pico-8 play session: no input (idle)

[t = 1 s] idle ~1s (no d-pad/buttons)
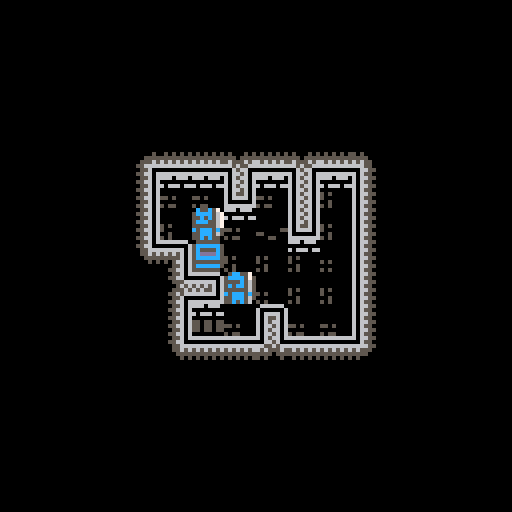

pico-8 cartridge
version 27
__lua__

--TODO
--	Implementar UI vidas
--	Habrir los cofres ( romper candado, habrir cofre y coger objeto)
--	Enemigos
--		No se atacan entre ellos tienen 1 vida
--		Slime vida 1
--		Bomba vida 1 si te ataca explota si te tiene cerca se enciende y explota elsiguiente turno.
--	Guardar en que poscicion muere para que al ejecutarse el moviemeitno tenga sentido.
--	los enemigos tmabien pueden cojer los objetos.
--	Mostrar los estados (envenenado, debil, ...) cambiando la coplor del enemigo.

--	FX
--		vibracion de pantalla con acciones del jugador
--		sonido que se escale con los combos

--bugs
--	las escaleras y los pinchos aparecen en el mismo sitio

--INFO
--	tipos fichas 0=interaccion con jugador y entre ell 1=enemigo 2=pickup
--	Fases de Juego 0=input del juegador 1=movimiento de fichas

function _init()
	ta_movimiento = 20
	ta_ataques=10
	ta_contador = ta_movimiento+ta_ataques
	
	mode=0
	
	start_menu()
	--start_game()
end

function start_menu()
	mode=0
end

function start_game()
	mode=1
	fase_juego=0
	--preparar variables
	nc=flr(rnd(5))+6
	nf=flr(rnd(5))+6
	p_casillas = 0 --Indica la posicion donde se esta realizando la accion en la tabla casillas.
	mapa = {1,1,1,1,1,1,1,0,0,0,0,1,1,0,1,1,1,1,1,0,1,0,0,1,1,0,0,0,0,1,1,1,1,1,1,1}
	t_casillas = {}
	t_sprites={}
	n_trampas = 0
	t_trampas = {}
	-- Crear tablero
	for y=0,nf-1 do
		for x=0,nc-1 do
			
			t_casillas[y*nc+x]=m_casilla(x*8+64-(nc*4), y*8+64-(nf*4))
			r=flr(rnd(3))
			t_casillas[y*nc+x].ficha=flr(rnd(r))
			
			if y==0 or x==0 or x==nc-1 or y==nf-1 then
				t_casillas[y*nc+x].ficha=1
			end
		end
	end
	--	Poner sprites al tablero
	CrearTScriptes()

	--	Crear trampa
	local r = flr(rnd(nc*nf))
	t_trampas[n_trampas] = t_escaleras(CasillaVacia(r))--t_pinchos(CasillaVacia(r))
	n_trampas+=1
	local r = flr(rnd(nc*nf))
	t_trampas[n_trampas] = t_pinchos(CasillaVacia(r))
	n_trampas+=1
	--Crear jugador
	r=flr(rnd(nc*nf))
	r=CasillaVacia(r)
	jugador = f_jugador(t_casillas[r].x, t_casillas[r].y)
	t_casillas[r].ficha=jugador
	--	Crear una caja
	r=flr(rnd(nc*nf))
	r=CasillaVacia(r)
	t_casillas[r].ficha=f_caja(t_casillas[r].x, t_casillas[r].y,1,0)
	--	Crear un enemigo
	r=flr(rnd(nc*nf))
	r=CasillaVacia(r)
	t_casillas[r].ficha=f_enemigo1(t_casillas[r].x, t_casillas[r].y)
end

function start_gameover()
	mode=2
end

function _update60()
	if mode==1 then
		update_game()
	elseif mode==0 then
		update_start()
	elseif mode==2 then
		update_gameover()
	end
end

function _draw()
	if mode==1 then
		draw_game()
	elseif mode==0 then
		draw_start()
	elseif mode==2 then
		draw_gameover()
	end
end

-->8
--updates
function update_start()
	if btn(4) then
		start_game()
	end
end

function update_game()
	if fase_juego==2 then
		if btn(4) then
			start_game()
		end
	else
		if ta_contador<ta_movimiento+ta_ataques then
			ta_contador += 1
		elseif fase_juego==1 then
			fase_juego=2
		elseif btnp(0) and jugador_canmove(-1,0) then -- Isquierda
			moveCasillas(-1,0)
			ta_contador = 0
			accionarTrampas()
		elseif btnp(1) and jugador_canmove(1,0) then -- Derecha
			moveCasillas(1,0)
			ta_contador = 0
			accionarTrampas()
		elseif btnp(2) and jugador_canmove(0,-1) then -- Arriba
			moveCasillas(0,-1)
			ta_contador = 0
			accionarTrampas()
		elseif btnp(3) and jugador_canmove(0,1) then -- Abajo
			moveCasillas(0,1)
			ta_contador = 0
			accionarTrampas()
		end
	end
end

function update_gameover()
	if btn(4) then
		start_game()
	end
end

-->8
--draws
function draw_start()
	cls()
	print("2048 dungeon",40,40,7)
	print("press 🅾️ to start",32,80,11)
end

function draw_game()
	cls(0)
	if fase_juego == 0 then
		local l_por = mid(0, ta_contador/ta_movimiento, 1)
		-- Pintar mazmorra
		for i=0,nc*nf-1 do
			spr(t_sprites[i].ficha,t_sprites[i].x,t_sprites[i].y);
			if hayFicha(i) then
				--printh("------------")
				--printh(ta_contador)
				--printh(l_por)
				--printh(t_casillas[i].ficha.x.."-"..t_casillas[i].ficha.y)
				--printh(t_casillas[i].x.."-"..t_casillas[i].y)
				if ta_contador>ta_movimiento and ta_contador<ta_movimiento then
					spr(t_casillas[i].ficha.sprt, lerp(t_casillas[i].ficha.x,t_casillas[i].x,l_por), lerp(t_casillas[i].ficha.y,t_casillas[i].y,l_por))
				else
					spr(t_casillas[i].ficha.sprt, lerp(t_casillas[i].ficha.x,t_casillas[i].x,l_por), lerp(t_casillas[i].ficha.y,t_casillas[i].y,l_por))
				end
			end
		end
		-- Pintar trampas
		if ta_contador>ta_movimiento and ta_contador<ta_movimiento+ta_ataques then
			for i=0, n_trampas-1 do
				t_trampas[i]:draw(ta_contador-ta_movimiento)
			end
		end
	else
		rectfill(0,60,128,75,0)
		print("nivel completado",32,62,7)
		print("press 🅾️ to continue",24,68,6)
	end
end

function draw_gameover()
	rectfill(0,60,128,75,0)
	print("game over",46,62,7)
	print("press 🅾️ to restart",27,68,6)
end

-->8
--utilidades
function lerp(n0,n1,x)
	perc = x * x * x *(x *(x * 6 - 15) + 10)
	return (1-perc)*n0 + perc*n1
end

function FaltaFicha(x,y,ul,u,ur,l,r,dl,d,dr)
	printh("------")
	printh(x.."x"..y)
	printh(ul.." "..u.." "..ur)
	printh(l.."   "..r)
	printh(dl.." "..d.." "..dr)
	t_sprites[y*nc+x].ficha=0
end

function CasillaVacia(n)
	if t_casillas[n].ficha==0 then
		return n
	else
		return CasillaVacia((n+1)%(nc*nf))
	end
end

function _encontrar(_t)
	for i=0,nc*nf-1 do
		if hayFicha(i) and t_casillas[i].ficha.tipo == _t then
			return i
		end
	end
	return -1
end

function jugador_canmove(_dx,_dy)
	local nf = _encontrar(0)
	return _canmove(nf,_dx,_dy)
end

function _canmove(_nf, _dx, _dy)
	--Convertir numero de ficha a x e y.
	local x = _nf%nc
	local y = _nf-x
	y = y/nc
	
	repeat
		x+=_dx
		y+=_dy
		if t_casillas[y*nc+x].ficha==0 then
			return true
		end
	until (t_casillas[y*nc+x].ficha==1)
	return false
end

-->8
--piezas
function f_ficha()
	local f = {
		x=0,y=0,vida=10,
		tipo=1,sprt=0,llv=false,
		
		draw = function(self,t)
			spr(self.sprt, self.x, self.y)
		end,
		
		accion = function(self, otro)
			return false
		end,
		
		reaccion =function(self, otro)
			return false
		end,
		
		dano = function (self, d)
			return false
		end
	}
	return f
end

function f_fichaCombate()
	local f = f_ficha()
	f.danAtaq=1
	
	f.accion = function(self,otro)
		if otro.tipo!=self.tipo then
			return otro:reaccion(self)
		end
		return false
	end
	
	f.reaccion = function(self, otro)
		return self:dano(otro.danAtaq)
	end
	
	f.dano = function (self, d)
		self.vida -= d
		if self.vida < 1 then
			if self.llv then
				t_casillas[p_casillas].ficha = f_llave(self.x,self.y)
				return false;
			end
			self = 0
			return true
		end
		return false
	end
	
	f.curar = function (self, c)
		self.vida += c
		return false
	end
	
	return f
end

function f_jugador(posX, posY)
	local f = f_fichaCombate()
	f.x=posX
	f.y=posY
	f.danAtaq=3
	f.tipo = 0
	f.sprt = 1
	
	f.accion = function(self,otro)
		return otro:reaccion(self)
	end
	
	f.dano = function (self,d)
		self.vida-=d
		--printh("---vida---"..self.vida)
		if self.vida < 1 then
			--fase_juego=1
			start_gameover()
			--self = 0
		end
		return false
	end
	
	return f
end

function f_enemigo1(posX, posY)
	local f = f_fichaCombate()
	f.x = posX
	f.y = posY
	f.tipo = 1
	f.sprt = 2
	
	return f
end

function f_caja(_x,_y,_obj,_cnt)
	local f = f_fichaCombate()
	f.x = _x
	f.y = _y
	f.tipo = 2
	f.sprt = 4
	f.danAtaq = 0
	f.obj = _obj
	f.cnt = _cnt
	
	f.accion = function(self, otro)
		return false
	end
	
	f.dano = function (self, d)
		self.vida -= d
		if self.vida<1 then
			if self.obj == 0 then
				t_casillas[p_casillas].ficha = f_pocion(self.x,self.y, self.cnt)
			elseif self.obj == 1 then
				t_casillas[p_casillas].ficha = f_llave(self.x,self.y)
			else
				return true
			end
		end
		return false
	end
	
	return f
end

function f_pocion(_x, _y, _vida)
	local f = f_ficha()

	f.x = _x
	f.y = _y
	vida = _vida
	f.tipo = 2
	f.sprt = 3
	
	f.accion = function(self, otro)
		if otro.tipo == self.tipo then
			return false
		end
		otro:curar(self.vida)
		self = 0
		return true
	end
	
	f.reaccion = function(self, otro)
		otro:curar(self.vida)
		self = 0
		return true
	end
	return f
end

function f_pegamento(_x, _y, _vida)
	local f = f_ficha()

	f.x = _x
	f.y = _y
	vida = _vida
	f.tipo = 2
	f.sprt = 3
	
	f.accion = function(self, otro)
		if otro.tipo == self.tipo then
			return false
		end
		otro:curar(self.vida)
		self = 0
		return true
	end
	
	f.reaccion = function(self, otro)
		otro:curar(self.vida)
		self = 0
		return true
	end
	return f
end

function f_llave(_x, _y)
	local f = f_ficha()

	f.x = _x
	f.y = _y
	vida = _vida
	f.tipo = 2
	f.sprt = 5
	
	f.accion = function(self, otro)
		if otro.tipo == self.tipo then
			return false
		end
		otro.llv = true
		self = 0
		return true
	end
	
	f.reaccion = function(self, otro)
		otro.llv = true
		self = 0
		return true
	end
	return f
end

function t_trampa (casilla)
	local t = {
		x=t_casillas[casilla].x,
		y=t_casillas[casilla].y,
		c=casilla,
		spr_idle,
		spr_idle_pared,
		spr_ataq,
		f=0,
		
		init = function(self)
			if t_casillas[self.c-nc].ficha==1 then
				t_sprites[self.c].ficha = self.spr_idle_pared
			else
				t_sprites[self.c].ficha = self.spr_idle
			end
		end,
		
		draw = function(self,t)
			if t<2 then
				spr(self.spr_ataq[1], self.x, self.y)
			elseif t<4 then
				spr(self.spr_ataq[2], self.x, self.y)
			elseif t<6 then
				spr(self.spr_ataq[3], self.x, self.y)
			elseif t<8 then
				spr(self.spr_ataq[4], self.x, self.y)
			else
				spr(self.spr_ataq[5], self.x, self.y)
			end
		end
	}
	return t
end

function t_pinchos (casilla)
	local t=t_trampa(casilla)
	t.spr_idle=43
	t.spr_idle_pared=59
	t.spr_ataq={27,28,29,28,27}
	t.danAtaq=3
	
	t.accion=function(self)
		if hayFicha(self.c) then
			p_casillas=self.c
			if t_casillas[self.c].ficha:dano(self.danAtaq) then
				t_casillas[self.c].ficha=0
			end
		end
	end
	t:init()
	return t
end

function t_escaleras(casilla)
	local t=t_trampa(casilla)
	t.spr_idle=44
	t.spr_idle_pared=60
	t.spr_ataq={43,11,12,13,14}
	t.prev=false
	
	t.accion = function(self)
		if hayFicha(self.c) then
			p_casillas=self.c
			if t_casillas[self.c].ficha.tipo==0 and t_casillas[self.c].ficha.llv then
				fase_juego=1
				--start_game()
			end
		end
	end
	
	t.draw = function(s,t)
		if not s.prev and jugador.llv then
			if t<2 then
				spr(s.spr_ataq[1], s.x, s.y)
			elseif t<4 then
				spr(s.spr_ataq[2], s.x, s.y)
			elseif t<6 then
				spr(s.spr_ataq[3], s.x, s.y)
			elseif t<8 then
				spr(s.spr_ataq[4], s.x, s.y)
			else
				spr(s.spr_ataq[5], s.x, s.y)
				t_sprites[s.c].ficha = s.spr_ataq[5]
				s.prev = true
			end
		end
	end
	
	t:init()
	return t
end

function t_ballesta(casilla)
	local t=t_trampa(casilla)
	t.spr_idle=43
	t.spr_idle_pared=59
	t.spr_ataq={27,28,29,28,27}
	t.danAtaq=3
	t.dirx=0
	t.diry=0
	
	t.accion=function(s)
		local x=nf%nc
		local y=nf-x
		y=y/nc
		repeat
			x+=s.dirx
			y+=z.diry
			if hayFicha(y*nc+x) then
				p_casillas=y*nc+x
				if t_casillas[y*nc+x].ficha:dano(self.danAtaq) then
					t_casillas[y*nc+x].ficha=0
				end
			end
		until t_casillas[y*nc+x]==1
	end
	t:init()
	return t	
end

function m_casilla(posX, posY)
	local c ={
		x=posX,
		y=posY,
		ficha=0
	}
	return c
end

-->8
--juego
function moveCasillas(dirX, dirY)
	local y = 0--1
	local x = 0
	local xI = 0
	local fY = nf
	local fX = nc
	local fyy = -1
	local fxx = -1
	local count = 1
	if(dirY == -1) then
		fyy = 0
	elseif(dirX == -1) then
		fxx = 0
	elseif(dirY == 1) then
		y = nf-1
		x = nc-1
		xI = nc-1
		fY = -1
		fX = -1
		fyy = nf-1
		count = -1
	elseif(dirX == 1) then
		y = nf-1
		x = nc-1
		xI = nc-1
		fY = -1
		fX = -1
		fxx = nc
		count = -1
	end

	while y != fY do
		while x != fX do
			if hayFicha(y*nc+x) then--t_casillas[y*nc+x].ficha != 0 and t_casillas[y*nc+x].ficha != 1 then
				xx = x
				yy = y
				if yy!=fyy and xx!=fxx and moverFicha(y*nc+x, (yy+dirY)*nc+(xx+dirX)) then
				--if moverFicha(y*nc+x, (yy+dirY)*nc+(xx+dirX)) then
					repeat
						xx += dirX
						yy += dirY
					until yy==fyy or xx==fxx or not moverFicha(y*nc+x, (yy+dirY)*nc+(xx+dirX))
					if t_casillas[y*nc+x].ficha != 0 then
						t_casillas[yy*nc+xx].ficha = t_casillas[y*nc+x].ficha
						t_casillas[y*nc+x].ficha = 0
					end
				end
				if t_casillas[yy*nc+xx].ficha != 0 then
					t_casillas[yy*nc+xx].ficha.x = t_casillas[y*nc+x].x
					t_casillas[yy*nc+xx].ficha.y = t_casillas[y*nc+x].y
				end
			end
			x += count
		end
		x = xI
		y += count
	end
	y=0
end

function accionarTrampas()
	for i=0, n_trampas-1 do
		t_trampas[i]:accion()
	end
end

-- Todas las acciones entre fichas
function moverFicha(origen, destino)
	if t_casillas[destino].ficha == 0 then
		return true
	elseif t_casillas[destino].ficha == 1 then
		return false
	end
	p_casillas = destino
	r = t_casillas[origen].ficha:accion(t_casillas[destino].ficha)
	if r and t_casillas[origen].ficha.tipo==2 then
		t_casillas[origen].ficha = 0;
		r = false;
	end
	return r;
end

-- Mira si hay una ficha en esa posicion
function hayFicha(pos)
	return t_casillas[pos].ficha!=0 and t_casillas[pos].ficha != 1
end

function CrearTScriptes()
	local suelo={16,32,48}
	local suelomuro={17,33,49}
	for y=0,nf-1 do
		for x=0,nc-1 do
			-- 0=fuera, 1=bloque, 2=suelo
			local u=2
			local ur=2
			local ul=2
			local d=2
			local dr=2
			local dl=2
			local r=2
			local l=2
			--	Ariba
			if y-1<0 then
				u=0
				ur=0
				ul=0
			elseif t_casillas[(y-1)*nc+x].ficha==1 then u=1
			end
			--	Abajo
			if y+1==nf then
				d=0
				dr=0
				dl=0
			elseif t_casillas[(y+1)*nc+x].ficha==1 then d=1
			end
			--	Izquierda
			if x-1<0 then
				l=0
				ul=0
				dl=0
			elseif t_casillas[y*nc+(x-1)].ficha==1 then l=1
			end
			--	Derecha
			if x+1==nc then
				r=0
				ur=0
				dr=0
			elseif t_casillas[y*nc+(x+1)].ficha==1 then r=1
			end
			
			if ul!=0 and t_casillas[(y-1)*nc+(x-1)].ficha==1 then ul=1
			end
			if ur!=0 and t_casillas[(y-1)*nc+(x+1)].ficha==1 then ur=1
			end
			if dl!=0 and t_casillas[(y+1)*nc+(x-1)].ficha==1 then dl=1
			end
			if dr!=0 and t_casillas[(y+1)*nc+(x+1)].ficha==1 then dr=1
			end
			
			t_sprites[y*nc+x]=m_casilla(x*8+64-(nc*4), y*8+64-(nf*4))
			if t_casillas[y*nc+x].ficha==1 then -- casillas muro
				if u==0 then
					if d!=2 and l!=2 and r!=2 and dr!=2 and dl!=2 and ur!=2 and ul!=2 then
						t_sprites[y*nc+x].ficha=6
						--	Finales
					elseif d==2 and l==1 and r==1 and ur!=2 and ul!=2 then
						t_sprites[y*nc+x].ficha=19
						--	Final Esquina
					elseif d==1 and l!=2 and r==1 and dr==2 and dl!=2 and ur!=2 and ul!=2 then
						t_sprites[y*nc+x].ficha=18
					elseif d==1 and l==1 and r!=2 and dr!=2 and dl==2 and ur!=2 and ul!=2 then
						t_sprites[y*nc+x].ficha=20
						-- Linea Entrada
					elseif d==1 and l==1 and r==1 and dr==2 and dl==2 and ur!=2 and ul!=2 then
						t_sprites[y*nc+x].ficha=26
					else
						FaltaFicha(x,y,ul,u,ur,l,r,dl,d,dr)
					end
				elseif u==1 then
					if d==0 then
						if l!=2 and r!=2 and dr!=2 and dl!=2 and ur!=2 and ul!=2 then
							t_sprites[y*nc+x].ficha=6
							-- Final esquina
						elseif l!=2 and r==1 and dr!=2 and dl!=2 and ur==2 and ul!=2 then
							t_sprites[y*nc+x].ficha=50
						elseif l==1 and r!=2 and dr!=2 and dl!=2 and ur!=2 and ul==2 then
							t_sprites[y*nc+x].ficha=52
							-- Linea entrada
						elseif l==1 and r==1 and dr!=2 and dl!=2 and ur==2 and ul==2 then
							t_sprites[y*nc+x].ficha=25
						else
							FaltaFicha(x,y,ul,u,ur,l,r,dl,d,dr)
						end
					elseif d==1 then
						if l!=2 and r!=2 and dr!=2 and dl!=2 and ur!=2 and ul!=2 then
							t_sprites[y*nc+x].ficha=6
							-- Finales
						elseif l!=2 and r==2 and ul!=2 and dl!=2 then
							t_sprites[y*nc+x].ficha=34
						elseif l==2 and r!=2 and ur!=2 and dr!=2 then
							t_sprites[y*nc+x].ficha=36
							--	Final Esquina
						elseif l!=2 and r==1 and dr==2 and dl!=2 and ur!=2 and ul!=2 then
							t_sprites[y*nc+x].ficha=18
						elseif l==1 and r!=2 and dr!=2 and dl==2 and ur!=2 and ul!=2 then
							t_sprites[y*nc+x].ficha=20
						elseif l!=2 and r==1 and dr!=2 and dl!=2 and ur==2 and ul!=2 then
							t_sprites[y*nc+x].ficha=50
						elseif l==1 and r!=2 and dr!=2 and dl!=2 and ur!=2 and ul==2 then
							t_sprites[y*nc+x].ficha=52
							--	Linea Recta
						elseif l==2 and r==2 then
							t_sprites[y*nc+x].ficha=53
							--	Linea entrada
						elseif l!=2 and r==1 and dr==2 and dl!=2 and ur==2 and ul!=2 then
							t_sprites[y*nc+x].ficha=23
						elseif l==1 and r!=2 and dr!=2 and dl==2 and ur!=2 and ul==2 then
							t_sprites[y*nc+x].ficha=24
						elseif l==1 and r==1 and dr!=2 and dl!=2 and ur==2 and ul==2 then
							t_sprites[y*nc+x].ficha=25
						elseif l==1 and r==1 and dr==2 and dl==2 and ur!=2 and ul!=2 then
							t_sprites[y*nc+x].ficha=26
						else
							FaltaFicha(x,y,ul,u,ur,l,r,dl,d,dr)
						end
					elseif d==2 then
							-- Finales
						if l==1 and r==1 and ur!=2 and ul!=2 then
							t_sprites[y*nc+x].ficha=19
							-- Linea Final
						elseif l==2 and r==2 then
							t_sprites[y*nc+x].ficha=37
							--	Mordiscos
						elseif l==2 and r==1 and ur!=2 then
							t_sprites[y*nc+x].ficha=55
						elseif l==1 and r==2 and ul!=2 then
							t_sprites[y*nc+x].ficha=56
							-- Linea giros
						elseif l==2 and r==1 and ur==2 then
							t_sprites[y*nc+x].ficha=57          
						elseif l==1 and r==2 and ul==2 then
							t_sprites[y*nc+x].ficha=58
						else
							FaltaFicha(x,y,ul,u,ur,l,r,dl,d,dr)
						end
					else
						FaltaFicha(x,y,ul,u,ur,l,r,dl,d,dr)
					end
				elseif u==2 then
					-- Finales
					if d!=2 and l==1 and r==1 and dr!=2 and dl!=2 then
						t_sprites[y*nc+x].ficha=51
						--	Linea Final
					elseif d==2 and l==2 and r==1 then	
						t_sprites[y*nc+x].ficha=21
					elseif d==1 and l==2 and r==2 then
						t_sprites[y*nc+x].ficha=22
					elseif d==2 and l==1 and r==2 then
						t_sprites[y*nc+x].ficha=38
						-- Linea recta
					elseif d==2 and l==1 and r==1 then
						t_sprites[y*nc+x].ficha=54
						--	Mordiscos
					elseif d==1 and l==2 and r==1 and dr!=2 then
						t_sprites[y*nc+x].ficha=39
					elseif d==1 and l==1 and r==2 and dl!=2 then
						t_sprites[y*nc+x].ficha=40
						--	Linea giros
					elseif d==1 and l==2 and r==1 and dr==2 then
						t_sprites[y*nc+x].ficha=41          
					elseif d==1 and l==1 and r==2 and dl==2 then
						t_sprites[y*nc+x].ficha=42
					elseif d==2 and l==2 and r==2 then
						t_sprites[y*nc+x].ficha=35
					else
						FaltaFicha(x,y,ul,u,ur,l,r,dl,d,dr)
					end
				else
					FaltaFicha(x,y,ul,u,ur,l,r,dl,d,dr)
				end
			else
				if t_casillas[(y-1)*nc+x].ficha == 1 then
					t_sprites[y*nc+x].ficha=rnd(suelomuro)
				else
					t_sprites[y*nc+x].ficha=rnd(suelo)
				end
			end
		end
	end
end
__gfx__
0000000005cc55700c55c570055cc5500555555005555550000000000000000000000000000000001288e000000000000000000000000000cc00000000000000
000000005cccc5755cccc56755cccc555cccccc55dd555550000000000000000000000000000000015d670000000000000000000cc0cc000cc0cc00000000000
007007005555c56555c5c567555555555c5555c5dccddddd000000000000000000000000000000001244f00000000000cc0cc0cccc0cc0cccc0cc0cc00000000
000770005c5cc5655ccc556755c88c555cddddc5c55ccccc0000000000000000000000000000000053ba7000cc0cc0cccc0cc0cccc0cc0cc000cc0cc00000000
0007700055555565555555675c8c88c55cccccc5cddc5c5c000000000000000000000000000000001dc67000cc0cc0cccc0cc0cc000000cccc0000cc00000000
00700700c5ccc5c5c5ccc5c55c8888c5555555555cc55c5c00000000000000000000000000000000249a7000cc0cc0cc00000000cc0cc000cc0cc00000000000
0000000055ccc56555ccc56555cccc555cccccc555555555000000000000000000000000000000009af4700000000000cc0cc0cccc0cc0cccc0cc0cc00000000
0000000005c5c56005c5c55005555550055555500555555000000000000000000000000000000000000000000000000000000000000000000000000000000000
00000000666066600000000000000000000000000666666606666660000556066066550060656606000000000000000000000000000000000000000000000000
00000000000000000000000000000000000000006000000060000006005566000065500000665600000000000000000000000000000070000000000000000000
00000000606660660000005005050505505000006066666660666606000555666656550066556566050005050000000000000000000760070000000000000000
00000000000000000000555555555555555500006065565660655606000056565655500065655565555055550000000000007007700760760000000000000000
00000000000000000005556565656565656550006065656560656606000555656565000055550555565556560000000770076076670760760000000000000000
50500000505000000055666666666666666550006066666660665606005565666655500050500050665655667000707667076076670760760000000000000000
00000000000000000005560000000000006655006000000060656606000556000066550000000000006566006707600067076000670760000000000000000000
50500000505000000055660666666666606550006666666660665606005566066065500000000000606656060007600000076000000760000000000000000000
00000000666066600005560606666660606655006065660666666660066666666666666000666666666666000000000000000000000000000000000000000000
00000000000000000055660660000006606550006066560600000006600000000000000606000000000000600000000000000000000000000000000000000000
00000000606660660005560660666606606655006065660666666606606666666666660660066666666660060000000000000000000000000000000000000000
00000000000000000055660660655606606550006066560656565606606556565656560660665656565656060000000000000000000000000000000000000000
00000000000000000005560660655606606655006065560665655606606655555555560660656565656566060000000055055055000000000000000000000000
55050000550500000055660660666606606550006066660666666606606550050505660660665666666656060000005555055055000000000000000000000000
00000000000000000005560660000006606655006000000600000006606655000005560660656600006566065500000055055055000000000000000000000000
50550000505500000055660666666666606550006666666666666666606550000055660660665606606656060005500000000000000000000000000000000000
00000000666066600005560666666666606655006065660666666666606655000005560660656606606566066660666066606660000000000000000000000000
00000000000000000055660000000000006550006066560600000000606550000055660660665600006656060000000000000000000000000000000000000000
00000000606660660005566666666666666655006065660666666666606650505005560660656666666566066066606660666066000000000000000000000000
00000000000000000005565656565656565550006066560656565656606555555555660660665656565656060000000000000000000000000000000000000000
50500000505000000000555555555555555500006065660665656565606565656565560660656565656566060000000055055055000000000000000000000000
50000000500000000000050505050505050000006066560666666666606666666666660660666666666666060000005555055055000000000000000000000000
00500000005000000000000000000000000000006065660600000000600000000000000660000000000000065500000055055055000000000000000000000000
50500000505000000000000000000000000000006066560666666666066666666666666066666666666666660005500000000000000000000000000000000000
__map__
1213131400000000001010101000000000000000000000000000000000000000000000000000000000000000000000000000000000000000000000000000000000000000000000000000000000000000000000000000000000000000000000000000000000000000000000000000000000000000000000000000000000000000
2221212412131313131a13131314000000000000000000000000000000000000000000000000000000000000000000000000000000000000000000000000000000000000000000000000000000000000000000000000000000000000000000000000000000000000000000000000000000000000000000000000000000000000
2210103738113b11113511111124000000000000000000000000000000000000000000000000000000000000000000000000000000000000000000000000000000000000000000000000000000000000000000000000000000000000000000000000000000000000000000000000000000000000000000000000000000000000
2210101111101023103510161024000000000000000000000000000000000000000000000000000000000000000000000000000000000000000000000000000000000000000000000000000000000000000000000000000000000000000000000000000000000000000000000000000000000000000000000000000000000000
2210102733281010102510251024000000000000000000000000000000000000000000000000000000000000000000000000000000000000000000000000000000000000000000000000000000000000000000000000000000000000000000000000000000000000000000000000000000000000000000000000000000000000
2210102410323328101110111024000000000000000000000000000000000000000000000000000000000000000000000000000000000000000000000000000000000000000000000000000000000000000000000000000000000000000000000000000000000000000000000000000000000000000000000000000000000000
2210103713131338101536261024000000000000000000000000000000000000000000000000000000000000000000000000000000000000000000000000000000000000000000000000000000000000000000000000000000000000000000000000000000000000000000000000000000000000000000000000000000000000
2210101111111111101111111024000000000000000000000000000000000000000000000000000000000000000000000000000000000000000000000000000000000000000000000000000000000000000000000000000000000000000000000000000000000000000000000000000000000000000000000000000000000000
3233333333333333333333333334000000000000000000000000000000000000000000000000000000000000000000000000000000000000000000000000000000000000000000000000000000000000000000000000000000000000000000000000000000000000000000000000000000000000000000000000000000000000
